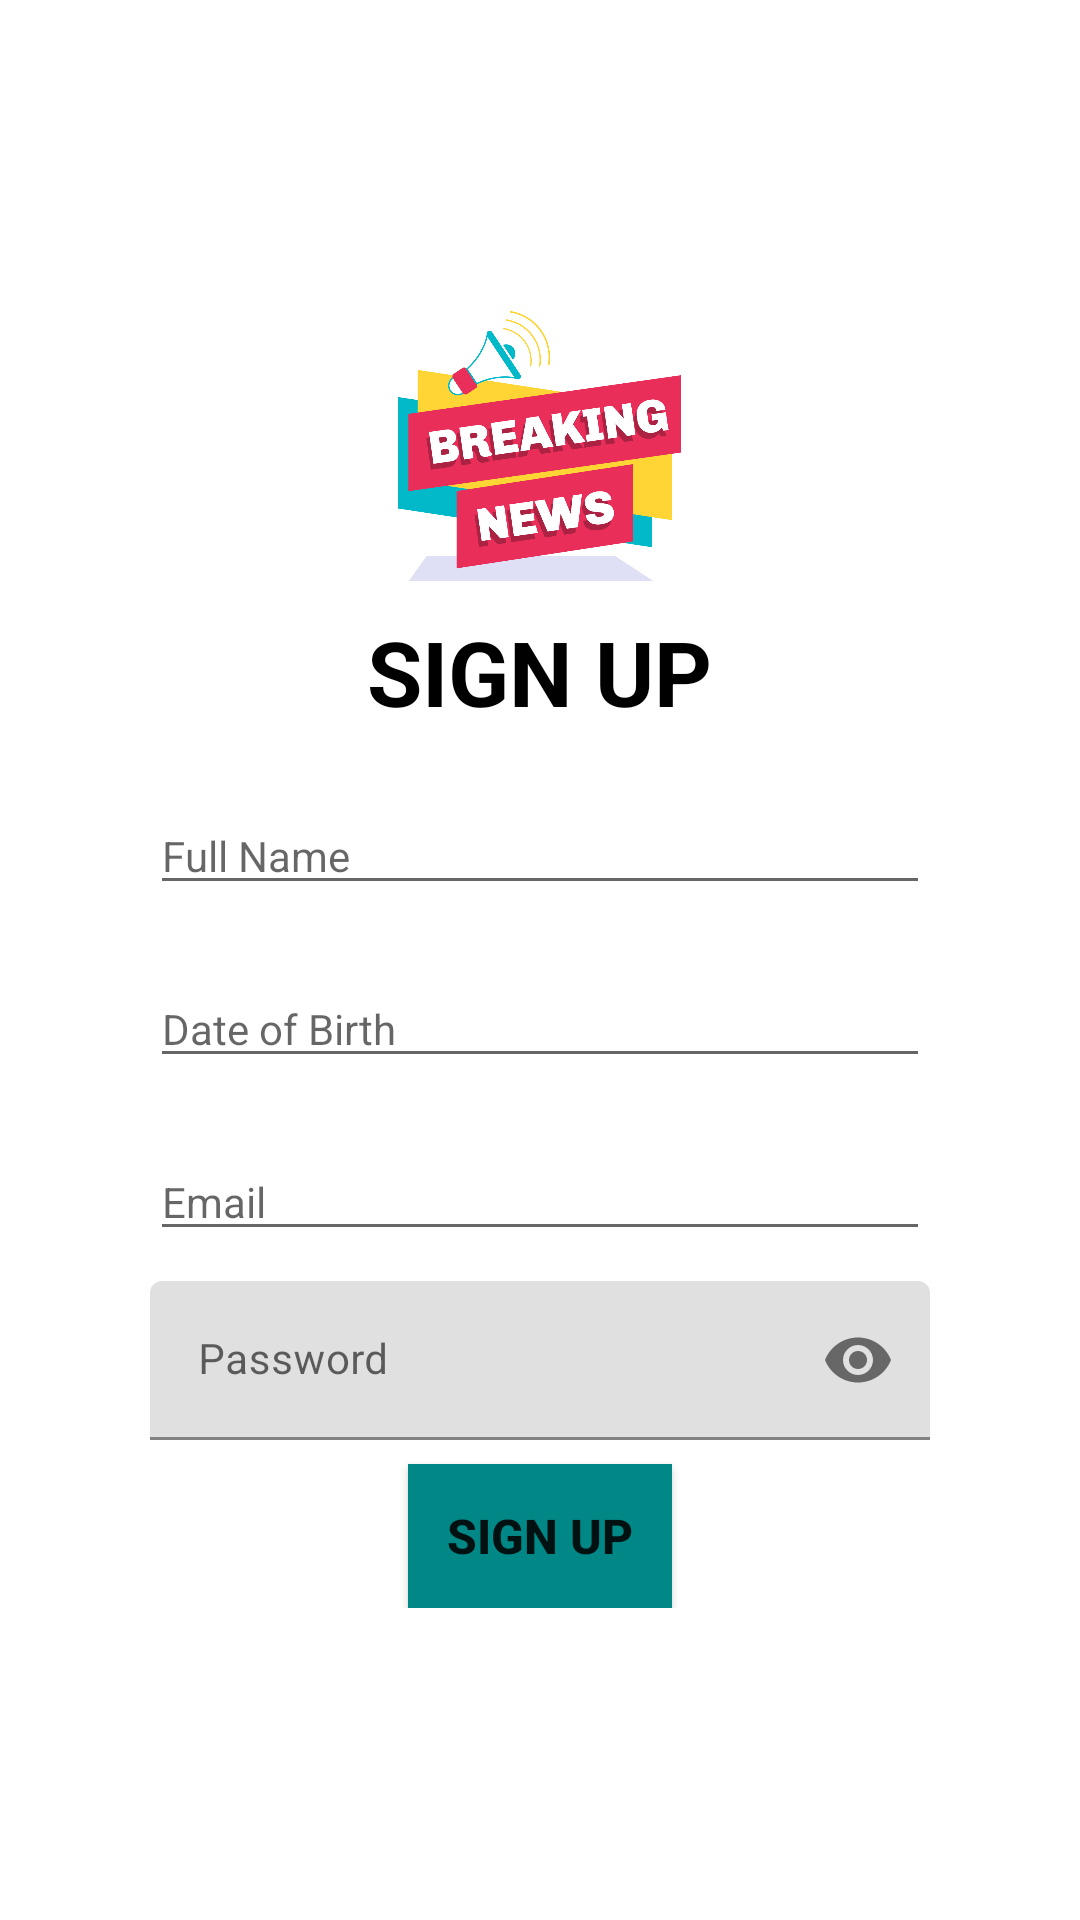

This screen was rendered from an Android layout file. Write that file and the resources it references.
<!-- AndroidManifest.xml: application theme Theme.MvvmKotlin -->
<!-- res/layout/activity_registration.xml -->
<?xml version="1.0" encoding="utf-8"?>
<RelativeLayout xmlns:android="http://schemas.android.com/apk/res/android"
    xmlns:app="http://schemas.android.com/apk/res-auto"
    xmlns:tools="http://schemas.android.com/tools"
    android:layout_width="match_parent"
    android:layout_height="match_parent"
    android:gravity="center"
    android:orientation="vertical"
    tools:context=".activities.RegistrationActivity">

    <LinearLayout
        android:layout_width="match_parent"
        android:layout_height="wrap_content"
        android:layout_margin="50dp"
        android:gravity="center"
        android:orientation="vertical">

        <ImageView
            android:layout_width="129dp"
            android:layout_height="90dp"
            android:src="@drawable/breaking_news" />

        <TextView
            android:layout_width="wrap_content"
            android:layout_height="wrap_content"
            android:layout_marginTop="10dp"
            android:text="SIGN UP"
            android:textColor="@color/black"
            android:textSize="30sp"
            android:textStyle="bold" />

        <RelativeLayout
            android:layout_width="match_parent"
            android:layout_height="wrap_content"
            android:gravity="center">

            <TextView
                android:id="@+id/tv_name"
                android:layout_width="wrap_content"
                android:layout_height="wrap_content"
                android:text="Name"
                android:textColor="@color/white"
                android:textSize="16sp"
                android:textStyle="bold" />

            <com.google.android.material.textfield.TextInputEditText
                android:id="@+id/et_name"
                android:layout_width="match_parent"
                android:layout_height="wrap_content"
                android:layout_below="@id/tv_name"
                android:hint="Full Name"
                android:inputType="textPersonName"
                android:textSize="14sp" />

            <TextView
                android:id="@+id/tv_dob"
                android:layout_width="wrap_content"
                android:layout_height="wrap_content"
                android:layout_below="@id/et_name"
                android:text="Date of Birth"
                android:textColor="@color/white"
                android:textSize="16sp"
                android:textStyle="bold" />

            <com.google.android.material.textfield.TextInputEditText
                android:id="@+id/et_dob"
                android:layout_width="match_parent"
                android:layout_height="wrap_content"
                android:layout_below="@id/tv_dob"
                android:hint="Date of Birth"
                android:inputType="text|date"
                android:textSize="14sp" />

            <TextView
                android:id="@+id/tv_email"
                android:layout_width="wrap_content"
                android:layout_height="wrap_content"
                android:layout_below="@id/et_dob"
                android:text="Email"
                android:textColor="@color/white"
                android:textSize="16sp"
                android:textStyle="bold" />

            <com.google.android.material.textfield.TextInputEditText
                android:id="@+id/et_email"
                android:layout_width="match_parent"
                android:layout_height="wrap_content"
                android:layout_below="@id/tv_email"
                android:hint="Email"
                android:inputType="textEmailAddress"
                android:textSize="14sp" />

            <TextView
                android:id="@+id/tv_password"
                android:layout_width="wrap_content"
                android:layout_height="wrap_content"
                android:layout_below="@+id/et_email"
                android:text="Password"
                android:textColor="@color/white"
                android:textSize="16sp"
                android:textStyle="bold" />

            <com.google.android.material.textfield.TextInputLayout
                android:id="@+id/et_PasswordLayout"
                android:layout_width="match_parent"
                android:layout_height="wrap_content"
                android:layout_below="@id/tv_password"
                android:layout_marginTop="-12dp"
                app:passwordToggleEnabled="true">

                <com.google.android.material.textfield.TextInputEditText
                    android:id="@+id/et_Password"
                    android:layout_width="match_parent"
                    android:layout_height="wrap_content"
                    android:hint="Password"
                    android:inputType="textPassword"
                    android:textSize="14sp" />
            </com.google.android.material.textfield.TextInputLayout>

        </RelativeLayout>

        <Button
            android:id="@+id/btn_signup"
            android:layout_width="wrap_content"
            android:layout_height="wrap_content"
            android:layout_marginTop="8dp"
            android:background="@color/design_default_color_secondary_variant"
            android:text="SIGN UP"
            android:textSize="16sp"
            android:textStyle="bold" />


    </LinearLayout>
</RelativeLayout>
<!-- resources referenced by this layout -->
<resources>
  <color name="black">#FF000000</color>
  <color name="white">#FFFFFFFF</color>
  <!-- drawable breaking_news: png bitmap (drawable-v24, 65005 bytes) -->
  <style name="Theme.MvvmKotlin" parent="Theme.MaterialComponents.DayNight.NoActionBar">
          
          <item name="colorPrimary">@color/purple_500</item>
          <item name="colorPrimaryVariant">@color/purple_700</item>
          <item name="colorOnPrimary">@color/white</item>
          
          <item name="colorSecondary">@color/teal_200</item>
          <item name="colorSecondaryVariant">@color/teal_700</item>
          <item name="colorOnSecondary">@color/black</item>
          
          <item name="android:statusBarColor" tools:targetApi="l">?attr/colorPrimaryVariant</item>
          
      </style>
  <color name="purple_500">#FF6200EE</color>
  <color name="purple_700">#FF3700B3</color>
  <color name="teal_200">#FF03DAC5</color>
  <color name="teal_700">#FF018786</color>
</resources>
